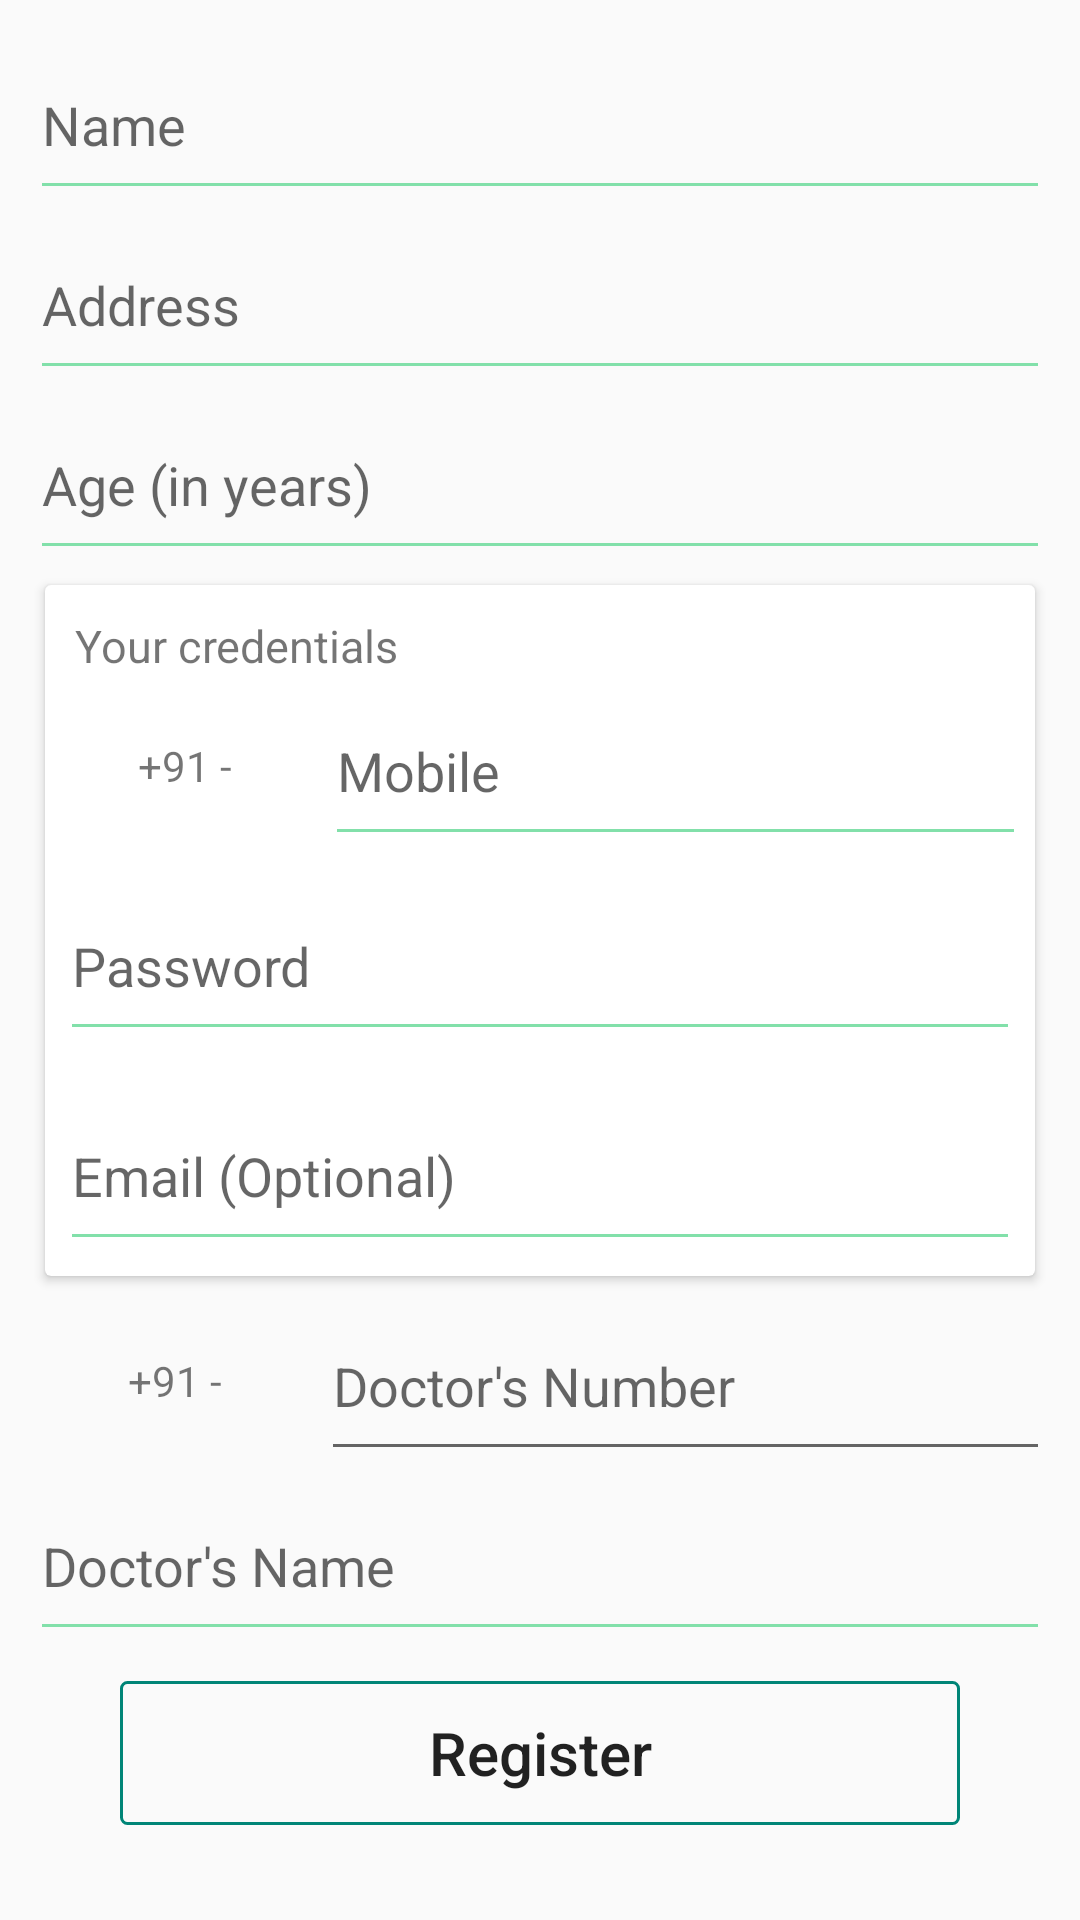

Here is an Android app screen rendered from its layout file. Give the layout XML and the strings, colors and styles it references.
<!-- AndroidManifest.xml: application theme AppTheme -->
<!-- res/layout/activity_patient_signup.xml -->
<?xml version="1.0" encoding="utf-8"?>
<LinearLayout xmlns:android="http://schemas.android.com/apk/res/android"
    android:layout_width="match_parent"
    android:layout_height="match_parent">


    <ScrollView
        android:layout_width="match_parent"
        android:layout_height="match_parent">

        <LinearLayout
            android:layout_width="match_parent"

            android:layout_height="wrap_content"
            android:orientation="vertical"
            android:padding="10dp">


            <EditText
                android:id="@+id/editText"
                android:layout_width="match_parent"
                android:layout_height="60dp"
                android:backgroundTint="@color/colortheme"
                android:ems="10"
                android:hint="Name"
                android:inputType="textPersonName">

            </EditText>


            <EditText
                android:id="@+id/editText2"
                android:layout_width="match_parent"
                android:layout_height="60dp"
                android:backgroundTint="@color/colortheme"
                android:ems="10"
                android:hint="@string/address"
                android:inputType="textPersonName" />

            <EditText
                android:id="@+id/editText3"
                android:layout_width="match_parent"
                android:layout_height="60dp"
                android:backgroundTint="@color/colortheme"
                android:ems="10"
                android:hint="@string/age_in_years"
                android:inputType="number" />




            <android.support.v7.widget.CardView
                android:layout_width="match_parent"
                android:layout_height="wrap_content"
                android:layout_margin="5dp">

                <LinearLayout
                    android:layout_width="match_parent"
                    android:layout_height="wrap_content"
                    android:orientation="vertical">

                    <TextView
                        android:layout_width="match_parent"
                        android:layout_height="wrap_content"
                        android:layout_marginLeft="10dp"
                        android:layout_marginTop="10dp"
                        android:layout_marginRight="5dp"
                        android:text="@string/your_credentials"
                        android:textSize="15sp"/>

                    <LinearLayout
                        android:layout_width="match_parent"
                        android:layout_height="wrap_content"
                        android:orientation="horizontal">

                        <TextView
                            android:id="@+id/spinner"
                            android:layout_width="0dp"
                            android:layout_height="match_parent"
                            android:layout_weight="2"
                            android:backgroundTint="@color/colortheme"
                            android:gravity="center"
                            android:text="+91 -" />

                        <EditText
                            android:id="@+id/editText5"
                            android:layout_width="0dp"
                            android:layout_height="60dp"
                            android:layout_marginRight="3dp"
                            android:layout_weight="5"
                            android:backgroundTint="@color/colortheme"
                            android:hint="@string/mobile"
                            android:inputType="phone" />


                    </LinearLayout>


                    <EditText
                        android:id="@+id/editText6"
                        android:layout_width="match_parent"
                        android:layout_height="60dp"
                        android:layout_margin="5dp"
                        android:backgroundTint="@color/colortheme"
                        android:ems="10"
                        android:hint="@string/password"
                        android:inputType="textPassword" />
                    <EditText
                        android:id="@+id/editText4"
                        android:layout_width="match_parent"
                        android:layout_height="60dp"
                        android:backgroundTint="@color/colortheme"
                        android:ems="10"
                        android:layout_margin="5dp"
                        android:hint="@string/email_optional"
                        android:inputType="textEmailAddress" />
                </LinearLayout>


            </android.support.v7.widget.CardView>
            <LinearLayout
                android:layout_width="match_parent"
                android:layout_height="wrap_content"
                android:orientation="horizontal">

                <TextView
                    android:id="@+id/spinner2"
                    android:layout_width="0dp"
                    android:layout_height="match_parent"
                    android:layout_weight="2"
                    android:backgroundTint="@color/colortheme"
                    android:gravity="center"
                    android:text="+91 -" />

                <EditText
                    android:id="@+id/editText7"
                    android:layout_width="0dp"
                    android:layout_height="60dp"
                    android:layout_weight="5"
                    android:hint="@string/doctor_s_number"
                    android:inputType="phone" />


            </LinearLayout>


            <EditText
                android:id="@+id/editText10"
                android:layout_width="match_parent"
                android:layout_height="60dp"
                android:backgroundTint="@color/colortheme"
                android:clickable="false"
                android:ems="10"
                android:focusable="false"
                android:hint="@string/doctor_s_name"
                android:inputType="none" />


            <Button

                android:id="@+id/register"
                android:layout_width="match_parent"
                android:layout_height="wrap_content"
                android:layout_marginLeft="30dp"
                android:layout_marginTop="10dp"
                android:layout_marginRight="30dp"
                android:layout_marginBottom="10dp"
                android:background="@drawable/my_btn"
                android:text="@string/register"
                android:textAllCaps="false"
                android:textSize="20sp" />

        </LinearLayout>
    </ScrollView>

</LinearLayout>
<!-- resources referenced by this layout -->
<resources>
  <color name="colortheme">#82E0AA</color>
  <!-- drawable my_btn (drawable) -->
  <?xml version="1.0" encoding="utf-8"?>
  <shape xmlns:android="http://schemas.android.com/apk/res/android"
      android:shape="rectangle">
      
          
          
      <corners android:radius="2dp" />
      <stroke android:width="3px" android:color="#008577" />
  </shape>
  <string name="address">Address</string>
  <string name="age_in_years">Age (in years)</string>
  <string name="doctor_s_name">Doctor\'s Name</string>
  <string name="doctor_s_number">Doctor\'s Number</string>
  <string name="email_optional">Email (Optional)</string>
  <string name="mobile">Mobile</string>
  <string name="password">Password</string>
  <string name="register">Register</string>
  <string name="your_credentials">Your credentials</string>
  <style name="AppTheme" parent="Theme.AppCompat.Light.DarkActionBar">
          
          <item name="colorPrimary">@color/colortheme</item>
          <item name="colorPrimaryDark">@color/colortheme</item>
          <item name="colorAccent">@color/colorAccent</item>
      </style>
  <color name="colorAccent">#008577</color>
</resources>
